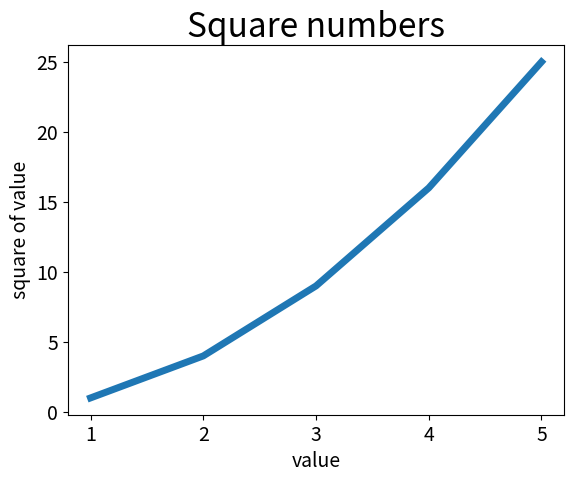

This figure's Python source:
import matplotlib.pyplot as plt 
input_values=[1,2,3,4,5]
squares=[1,4,9,16,25]
plt.plot(input_values,squares,linewidth=5)

#set chart title and label axes
plt.title("Square numbers",fontsize=24)
plt.xlabel("value",fontsize=14)
plt.ylabel("square of value",fontsize=14)

#set size of tick labels
plt.tick_params(axis='both',labelsize=14)
plt.show()